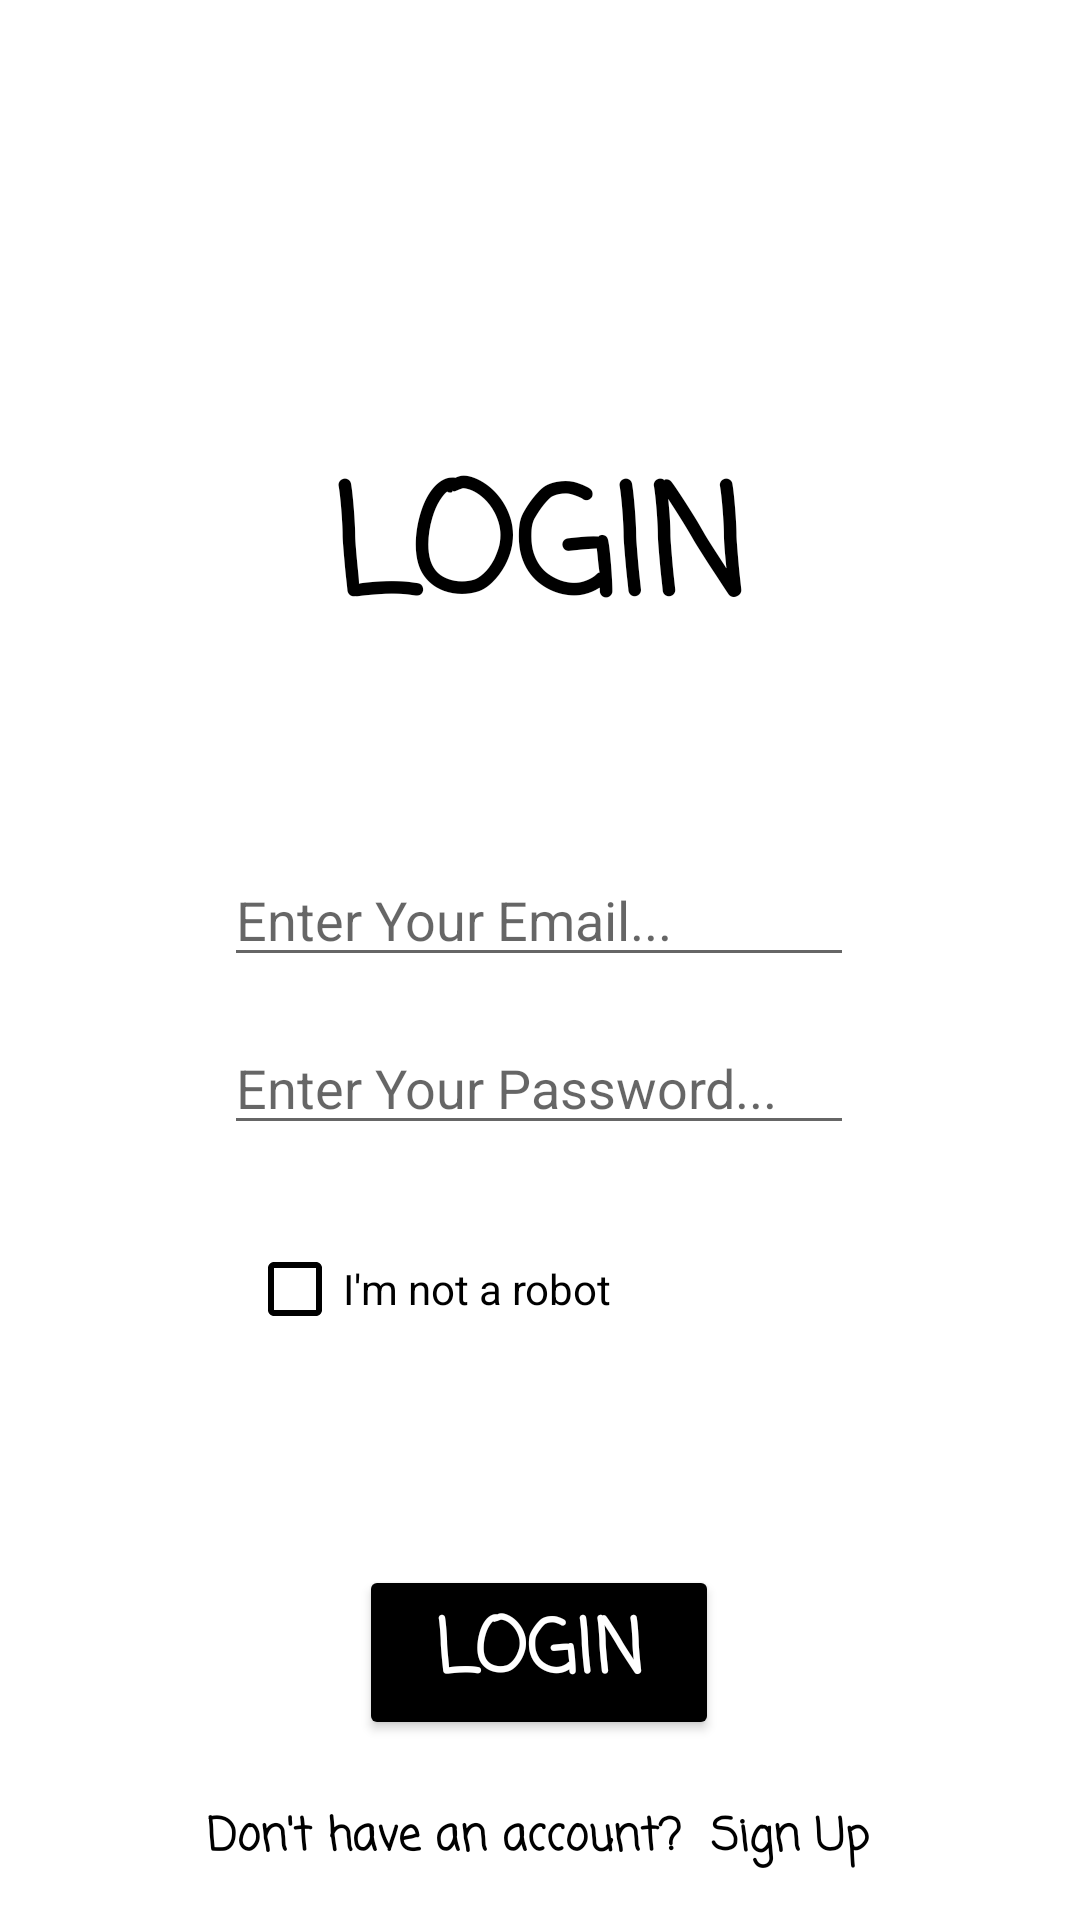

The Android layout XML behind this screen, and the referenced resources:
<!-- AndroidManifest.xml: application theme Theme.ParentalControl -->
<!-- res/layout/activity_main.xml -->
<?xml version="1.0" encoding="utf-8"?>
<androidx.constraintlayout.widget.ConstraintLayout xmlns:android="http://schemas.android.com/apk/res/android"
    xmlns:app="http://schemas.android.com/apk/res-auto"
    xmlns:tools="http://schemas.android.com/tools"
    android:layout_width="match_parent"
    android:layout_height="match_parent"
    tools:context=".MainActivity">

<TextView
    android:id="@+id/textView"
    android:layout_width="wrap_content"
    android:layout_height="wrap_content"
    android:fontFamily="casual"
    android:text="LOGIN"
    android:textColor="@color/black"
    android:textSize="50sp"
    android:textStyle="bold"
    app:layout_constraintBottom_toBottomOf="parent"
    app:layout_constraintEnd_toEndOf="parent"
    app:layout_constraintStart_toStartOf="parent"
    app:layout_constraintTop_toTopOf="parent"
    app:layout_constraintVertical_bias="0.260" />

<EditText
    android:id="@+id/edtEmail"
    android:layout_width="wrap_content"
    android:layout_height="wrap_content"
    android:ems="10"
    android:hint="Enter Your Email..."
    android:inputType="textPersonName"
    app:layout_constraintBottom_toTopOf="@+id/edtPass"
    app:layout_constraintEnd_toEndOf="parent"
    app:layout_constraintHorizontal_bias="0.497"
    app:layout_constraintStart_toStartOf="parent"
    app:layout_constraintTop_toBottomOf="@+id/textView"
    app:layout_constraintVertical_bias="0.808" />

<EditText
    android:id="@+id/edtPass"
    android:layout_width="wrap_content"
    android:layout_height="wrap_content"
    android:layout_marginTop="144dp"
    android:layout_marginBottom="24dp"
    android:ems="10"
    android:hint="Enter Your Password..."
    android:inputType="textPassword"
    app:layout_constraintBottom_toTopOf="@+id/checkBox"
    app:layout_constraintEnd_toEndOf="parent"
    app:layout_constraintHorizontal_bias="0.497"
    app:layout_constraintStart_toStartOf="parent"
    app:layout_constraintTop_toBottomOf="@+id/textView"
    app:layout_constraintVertical_bias="1.0" />

<Button
    android:id="@+id/button"
    android:layout_width="wrap_content"
    android:layout_height="wrap_content"
    android:paddingHorizontal="25dp"
    android:paddingVertical="10dp"
    android:layout_marginBottom="60dp"
    android:backgroundTint="@color/black"
    android:fontFamily="casual"
    android:onClick="goToDashboardScreen"
    android:text="Login"
    android:textColor="@color/white"
    android:textSize="25sp"
    android:textStyle="bold"
    app:layout_constraintBottom_toBottomOf="parent"
    app:layout_constraintEnd_toEndOf="parent"
    app:layout_constraintHorizontal_bias="0.498"
    app:layout_constraintStart_toStartOf="parent" />

<CheckBox
    android:id="@+id/checkBox"
    android:layout_width="wrap_content"
    android:layout_height="wrap_content"
    android:layout_marginBottom="68dp"
    android:text="I'm not a robot"
    android:buttonTint="@color/black"
    app:layout_constraintBottom_toTopOf="@+id/button"
    app:layout_constraintEnd_toEndOf="parent"
    app:layout_constraintHorizontal_bias="0.346"
    app:layout_constraintStart_toStartOf="parent" />

<TextView
    android:id="@+id/goToSignup"
    android:layout_width="wrap_content"
    android:layout_height="wrap_content"
    android:fontFamily="casual"
    android:onClick="goToSignUpScreen"
    android:text="Don't have an account?  Sign Up"
    android:textColor="@color/black"
    android:textSize="15sp"
    android:textStyle="bold"
    app:layout_constraintBottom_toBottomOf="parent"
    app:layout_constraintEnd_toEndOf="parent"
    app:layout_constraintHorizontal_bias="0.495"
    app:layout_constraintStart_toStartOf="parent"
    app:layout_constraintTop_toTopOf="parent"
    app:layout_constraintVertical_bias="0.974" />

</androidx.constraintlayout.widget.ConstraintLayout>
<!-- resources referenced by this layout -->
<resources>
  <style name="Theme.ParentalControl" parent="Theme.MaterialComponents.DayNight.NoActionBar">
          
          <item name="colorPrimary">@color/purple_500</item>
          <item name="colorPrimaryVariant">@color/purple_700</item>
          <item name="colorOnPrimary">@color/white</item>
          
          <item name="colorSecondary">@color/teal_200</item>
          <item name="colorSecondaryVariant">@color/teal_700</item>
          <item name="colorOnSecondary">@color/black</item>
          
          <item name="android:statusBarColor" tools:targetApi="l">?attr/colorOnSecondary</item>
          
      </style>
  <!-- not gathered from this repository: default colours our renderer supplied (Android Studio template values) -->
  <color name="purple_500">#FF6200EE</color>
  <color name="purple_700">#FF3700B3</color>
  <color name="teal_200">#FF03DAC5</color>
  <color name="teal_700">#FF018786</color>
  <color name="black">#FF000000</color>
  <color name="white">#FFFFFFFF</color>
</resources>
